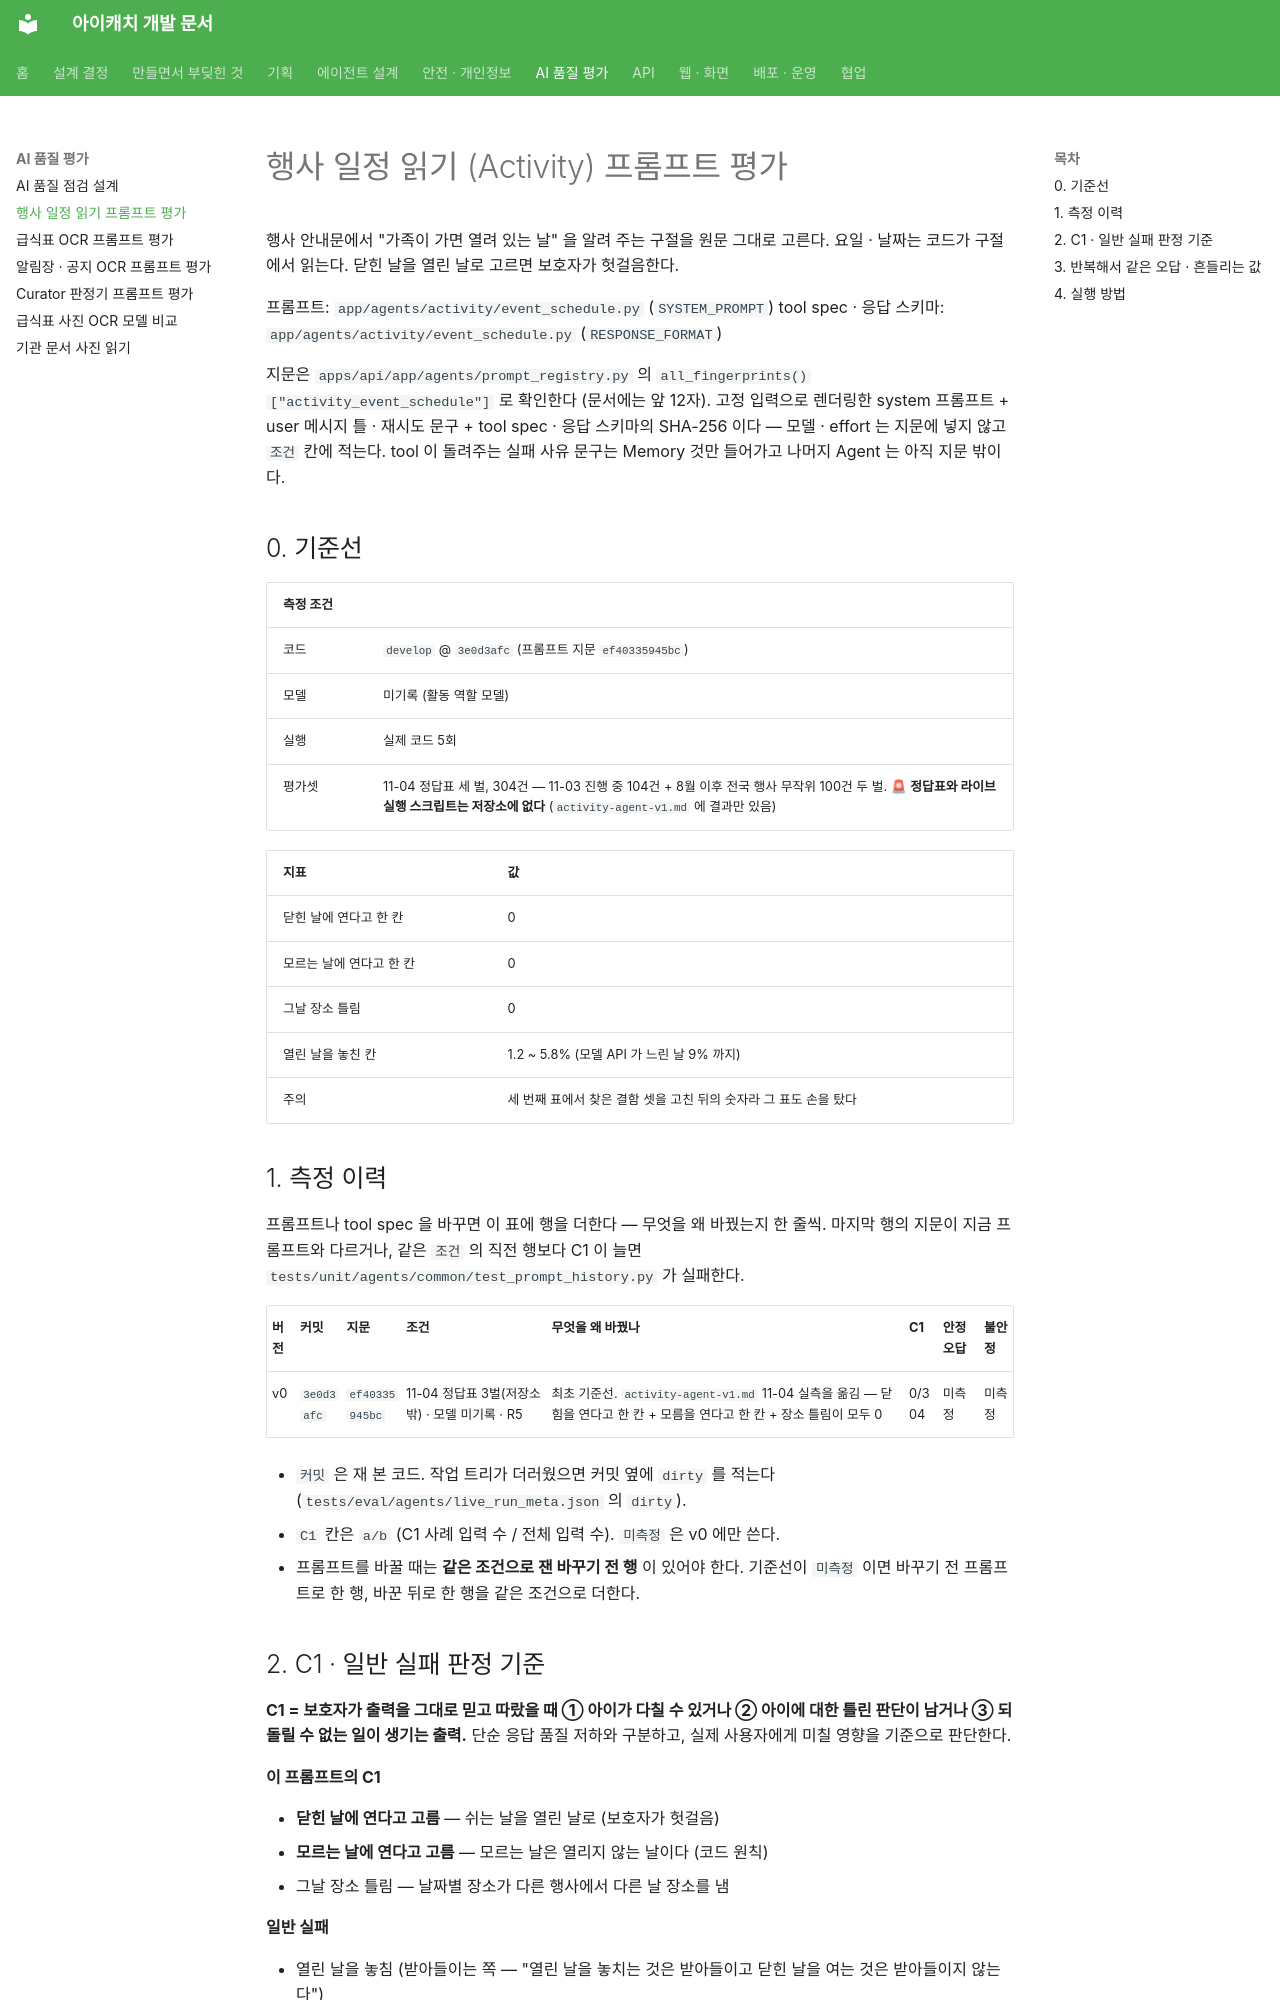

repository: kakaotechcampus-4/ktc4-pusan-3 · page: agents/eval/ACTIVITY_EVENT_SCHEDULE_EVAL/index.html · generator: mkdocs

# 행사 일정 읽기 (Activity) 프롬프트 평가

행사 안내문에서 "가족이 가면 열려 있는 날" 을 알려 주는 구절을 원문 그대로 고른다. 요일 · 날짜는 코드가 구절에서 읽는다. 닫힌 날을 열린 날로 고르면 보호자가 헛걸음한다.

프롬프트: `app/agents/activity/event_schedule.py` (`SYSTEM_PROMPT`)
tool spec · 응답 스키마: `app/agents/activity/event_schedule.py` (`RESPONSE_FORMAT`)

지문은 `apps/api/app/agents/prompt_registry.py` 의 `all_fingerprints()["activity_event_schedule"]` 로 확인한다 (문서에는 앞 12자). 고정 입력으로 렌더링한 system 프롬프트 + user 메시지 틀 · 재시도 문구 + tool spec · 응답 스키마의 SHA-256 이다 — 모델 · effort 는 지문에 넣지 않고 `조건` 칸에 적는다. tool 이 돌려주는 실패 사유 문구는 Memory 것만 들어가고 나머지 Agent 는 아직 지문 밖이다.

## 0. 기준선

| 측정 조건 | |
| --- | --- |
| 코드 | `develop` @ `3e0d3afc` (프롬프트 지문 `ef40335945bc`) |
| 모델 | 미기록 (활동 역할 모델) |
| 실행 | 실제 코드 5회 |
| 평가셋 | 11-04 정답표 세 벌, 304건 — 11-03 진행 중 104건 + 8월 이후 전국 행사 무작위 100건 두 벌. 🚨 **정답표와 라이브 실행 스크립트는 저장소에 없다** (`activity-agent-v1.md` 에 결과만 있음) |

| 지표 | 값 |
| --- | --- |
| 닫힌 날에 연다고 한 칸 | 0 |
| 모르는 날에 연다고 한 칸 | 0 |
| 그날 장소 틀림 | 0 |
| 열린 날을 놓친 칸 | 1.2 ~ 5.8% (모델 API 가 느린 날 9% 까지) |
| 주의 | 세 번째 표에서 찾은 결함 셋을 고친 뒤의 숫자라 그 표도 손을 탔다 |

## 1. 측정 이력

프롬프트나 tool spec 을 바꾸면 이 표에 행을 더한다 — 무엇을 왜 바꿨는지 한 줄씩. 마지막 행의 지문이 지금 프롬프트와 다르거나, 같은 `조건` 의 직전 행보다 C1 이 늘면 `tests/unit/agents/common/test_prompt_history.py` 가 실패한다.

| 버전 | 커밋 | 지문 | 조건 | 무엇을 왜 바꿨나 | C1 | 안정 오답 | 불안정 |
| --- | --- | --- | --- | --- | --- | --- | --- |
| v0 | `3e0d3afc` | `ef40335945bc` | 11-04 정답표 3벌(저장소 밖) · 모델 미기록 · R5 | 최초 기준선. `activity-agent-v1.md` 11-04 실측을 옮김 — 닫힘을 연다고 한 칸 + 모름을 연다고 한 칸 + 장소 틀림이 모두 0 | 0/304 | 미측정 | 미측정 |

- `커밋` 은 재 본 코드. 작업 트리가 더러웠으면 커밋 옆에 `dirty` 를 적는다 (`tests/eval/agents/live_run_meta.json` 의 `dirty`).
- `C1` 칸은 `a/b` (C1 사례 입력 수 / 전체 입력 수). `미측정` 은 v0 에만 쓴다.
- 프롬프트를 바꿀 때는 **같은 조건으로 잰 바꾸기 전 행** 이 있어야 한다. 기준선이 `미측정` 이면 바꾸기 전 프롬프트로 한 행, 바꾼 뒤로 한 행을 같은 조건으로 더한다.
